Photos from the image-classification dataset "dataset_HLS" in the GitHub repository mkrzyzowska/Toothbrushes. Its 2 classes are: defective, good.

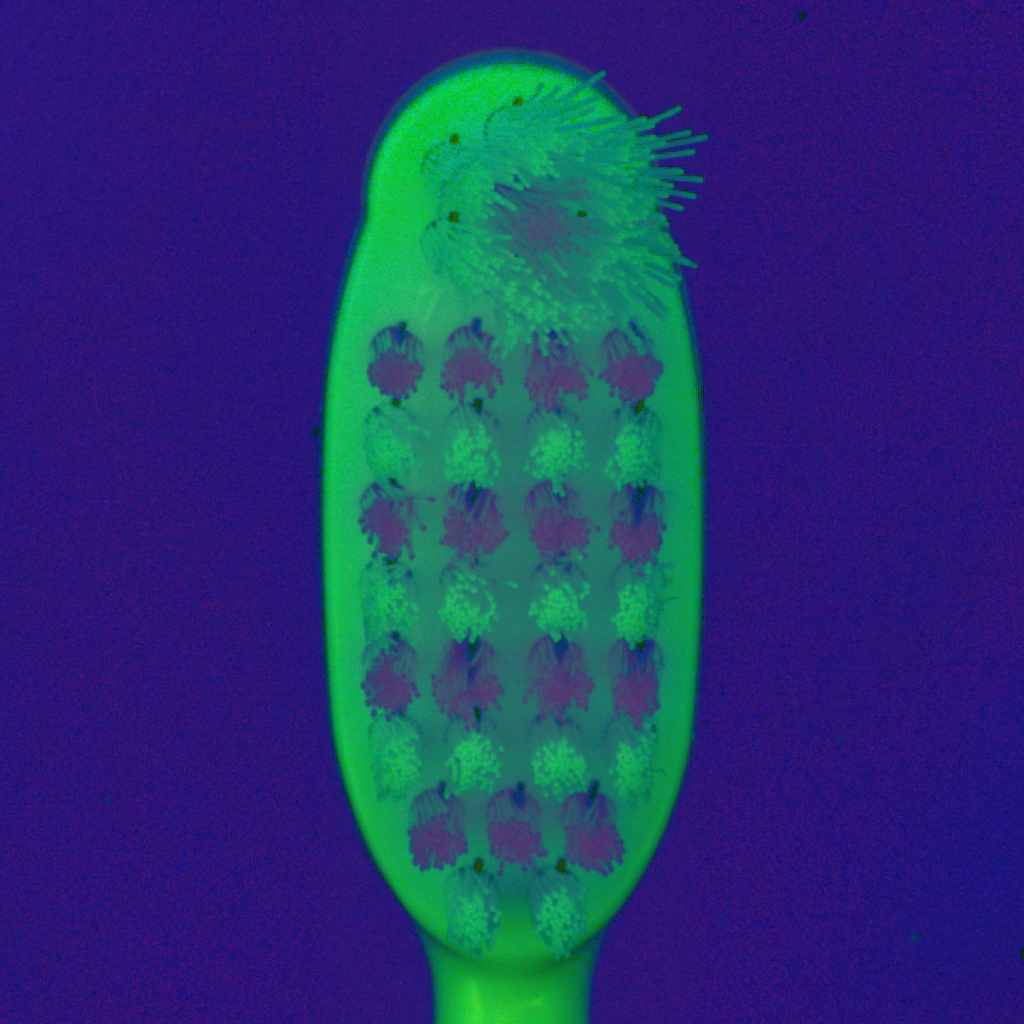
Label: defective

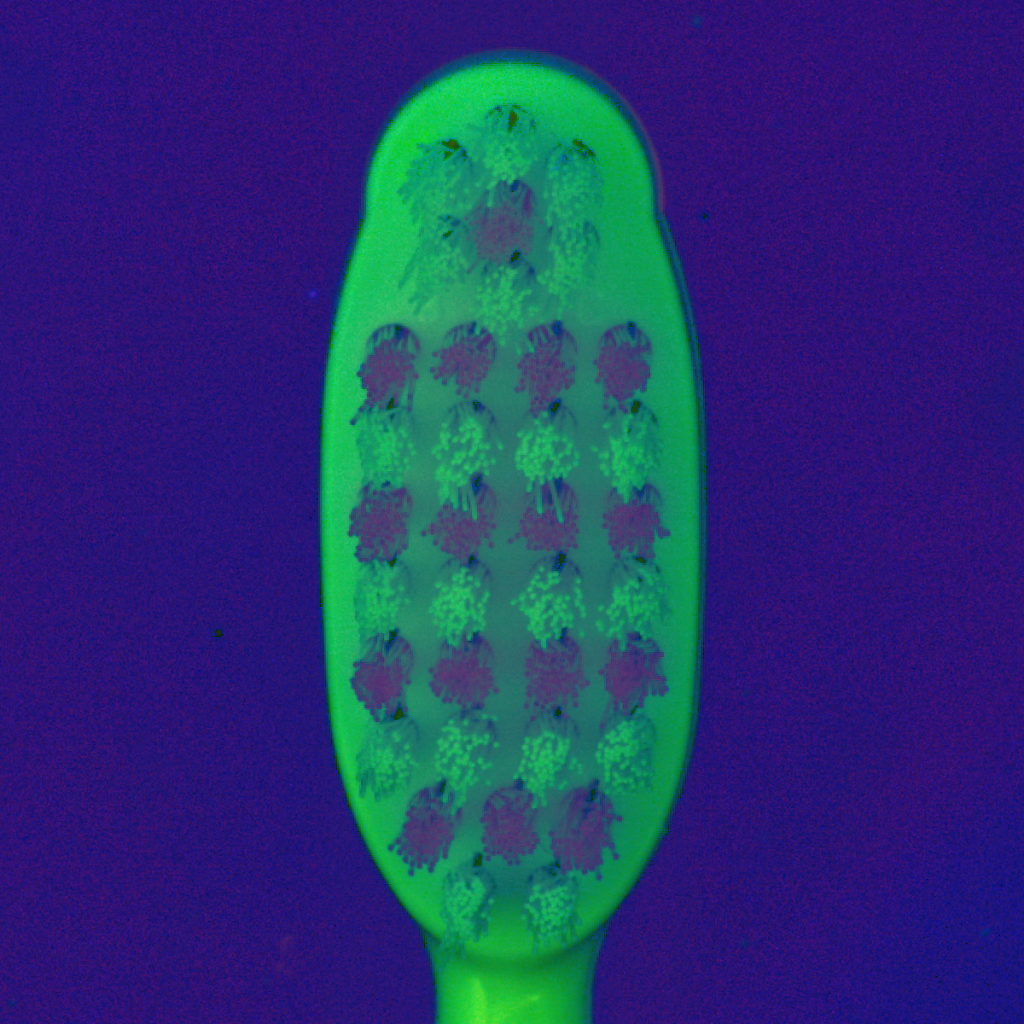
Label: good

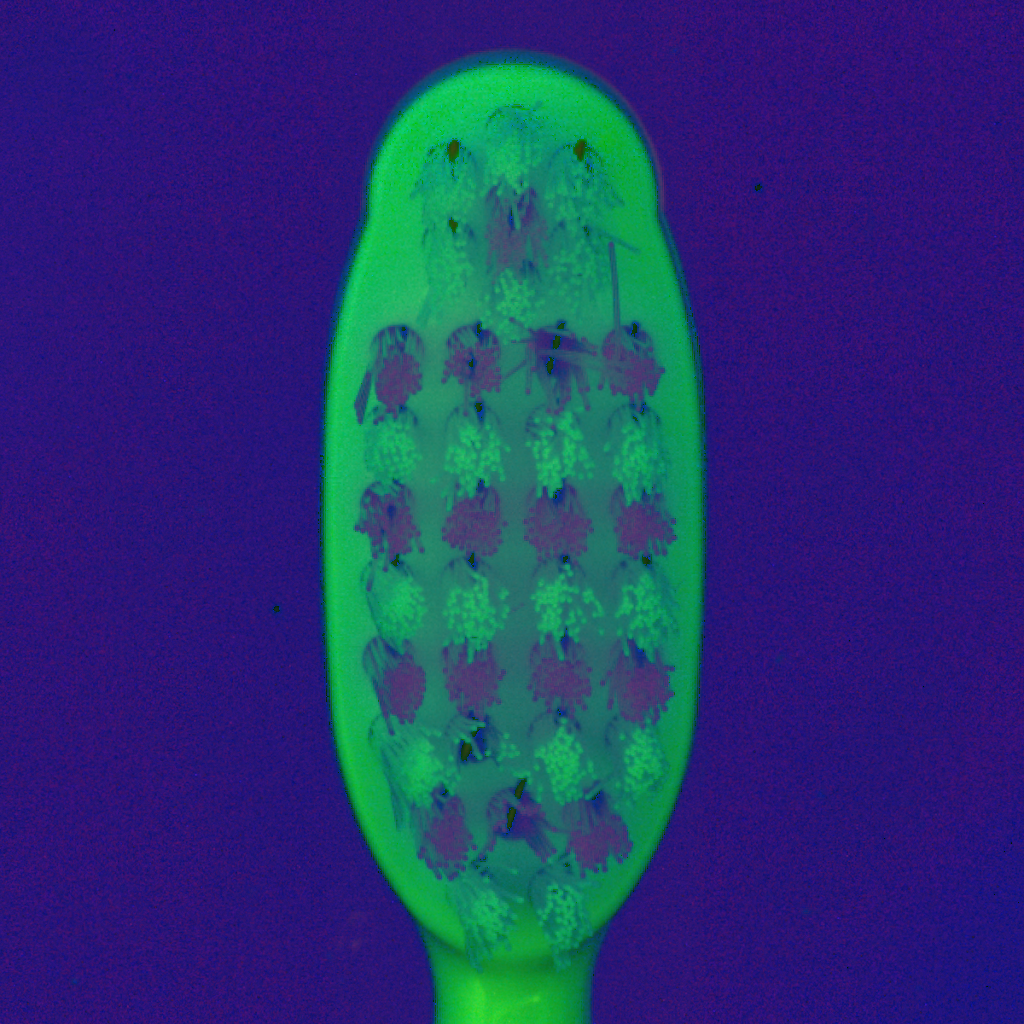
Label: defective

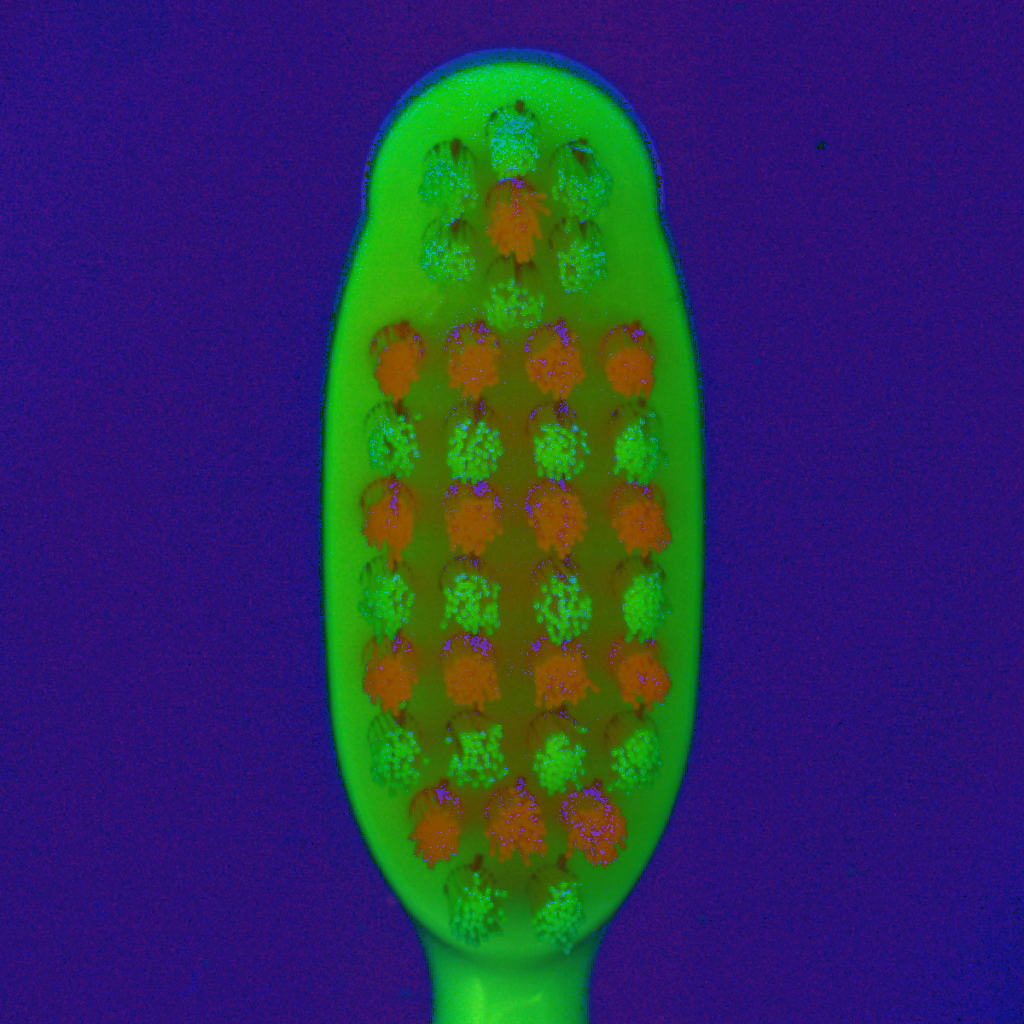
Label: good
